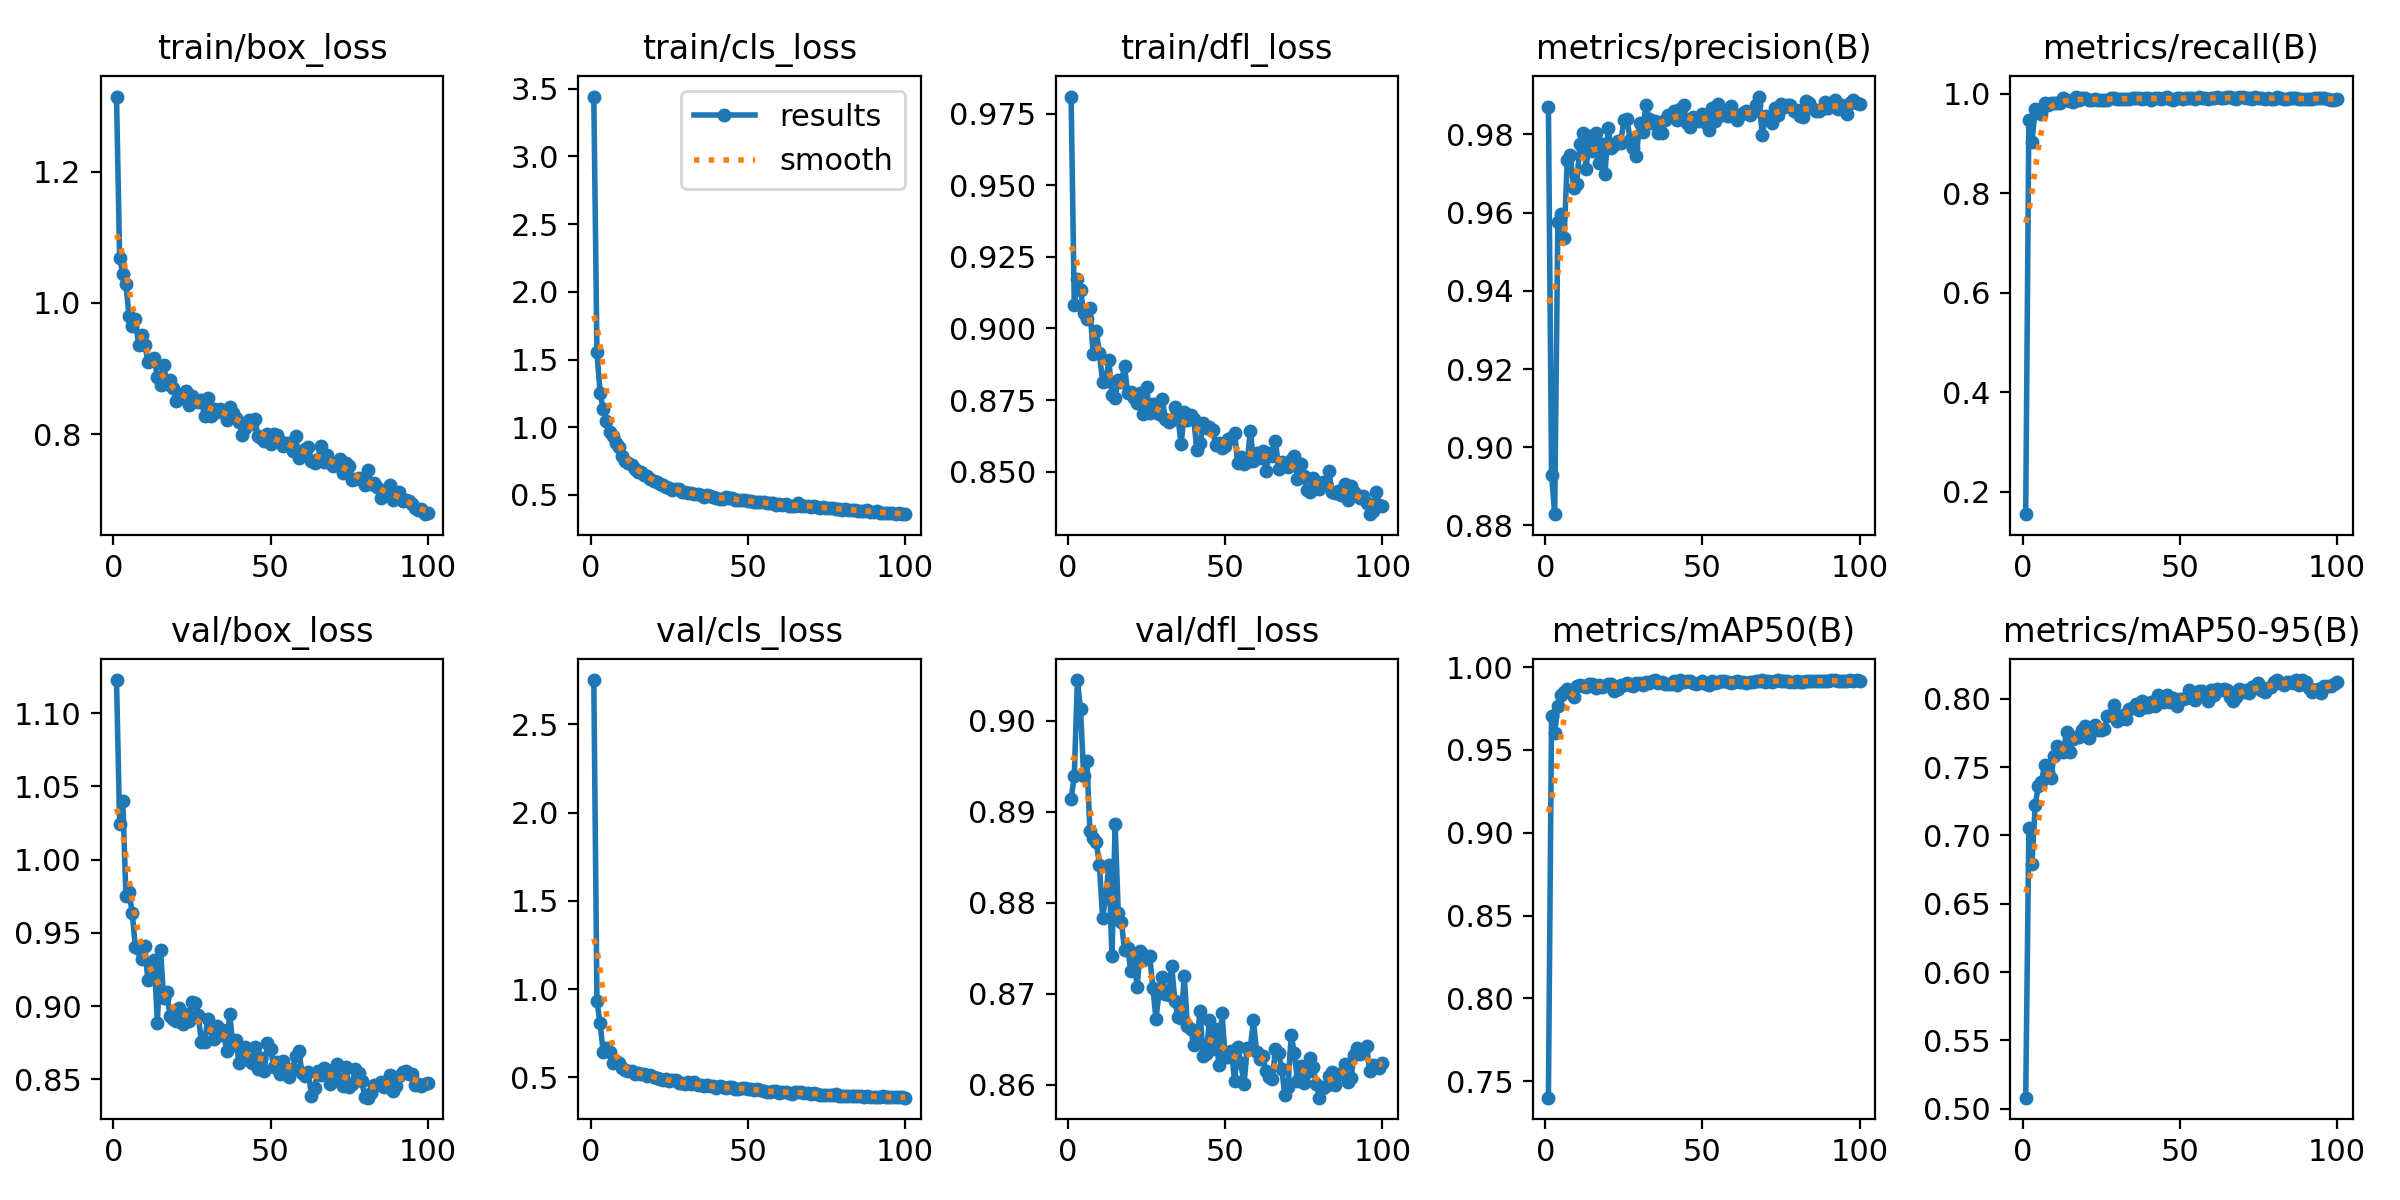

Values plotted in this chart, from the file beside it:
epoch, time, train/box_loss, train/cls_loss, train/dfl_loss, metrics/precision(B), metrics/recall(B), metrics/mAP50(B), metrics/mAP50-95(B), val/box_loss, val/cls_loss, val/dfl_loss, lr/pg0, lr/pg1, lr/pg2
1, 26.02, 1.315, 3.443, 0.981, 0.9871, 0.1548, 0.7401, 0.508, 1.123, 2.751, 0.8914, 0.0002531, 0.0002531, 0.0002531
2, 43.07, 1.069, 1.552, 0.9083, 0.893, 0.9472, 0.9707, 0.7051, 1.024, 0.9326, 0.8939, 0.0005044, 0.0005044, 0.0005044
3, 87.21, 1.045, 1.255, 0.9173, 0.8829, 0.9033, 0.9604, 0.6794, 1.04, 0.8056, 0.9045, 0.0007506, 0.0007506, 0.0007506
4, 130.4, 1.028, 1.133, 0.9134, 0.9576, 0.9683, 0.9767, 0.722, 0.9749, 0.642, 0.9013, 0.0007462, 0.0007462, 0.0007462
5, 185.5, 0.9795, 1.047, 0.9056, 0.9596, 0.9678, 0.9831, 0.7362, 0.978, 0.6662, 0.894, 0.0007385, 0.0007385, 0.0007385
6, 245, 0.9646, 0.9626, 0.9034, 0.9536, 0.9593, 0.9852, 0.7392, 0.9636, 0.6408, 0.8956, 0.0007309, 0.0007309, 0.0007309
7, 285.9, 0.9754, 0.9346, 0.9071, 0.9734, 0.9815, 0.9865, 0.752, 0.9402, 0.5811, 0.8879, 0.0007233, 0.0007233, 0.0007233
8, 300.4, 0.9366, 0.8817, 0.8912, 0.9748, 0.9776, 0.9864, 0.7463, 0.939, 0.5925, 0.8871, 0.0007157, 0.0007157, 0.0007157
9, 314.7, 0.9504, 0.8572, 0.8992, 0.9663, 0.9812, 0.9819, 0.7424, 0.9322, 0.5822, 0.8867, 0.0007081, 0.0007081, 0.0007081
10, 330, 0.9362, 0.7865, 0.8914, 0.9672, 0.9816, 0.9884, 0.7585, 0.9409, 0.5499, 0.8842, 0.0007005, 0.0007005, 0.0007005
11, 357, 0.91, 0.7502, 0.8814, 0.9775, 0.981, 0.989, 0.7653, 0.9177, 0.544, 0.8784, 0.0006929, 0.0006929, 0.0006929
12, 382.4, 0.913, 0.7385, 0.8817, 0.9805, 0.9808, 0.9887, 0.7631, 0.9244, 0.5371, 0.8806, 0.0006853, 0.0006853, 0.0006853
13, 408.8, 0.916, 0.7179, 0.889, 0.9713, 0.9903, 0.9881, 0.7612, 0.9318, 0.5381, 0.8841, 0.0006776, 0.0006776, 0.0006776
14, 434, 0.8867, 0.6941, 0.8766, 0.9795, 0.9881, 0.9895, 0.7761, 0.8887, 0.5173, 0.8742, 0.00067, 0.00067, 0.00067
15, 459.2, 0.8748, 0.6667, 0.8758, 0.9759, 0.9849, 0.9896, 0.7615, 0.9386, 0.5259, 0.8886, 0.0006624, 0.0006624, 0.0006624
16, 484.8, 0.9055, 0.6685, 0.882, 0.9804, 0.9833, 0.9872, 0.7707, 0.9055, 0.5204, 0.8789, 0.0006548, 0.0006548, 0.0006548
17, 511.2, 0.8768, 0.6444, 0.8813, 0.9728, 0.9941, 0.9893, 0.7721, 0.9099, 0.5183, 0.8779, 0.0006472, 0.0006472, 0.0006472
18, 536.9, 0.8832, 0.6385, 0.8868, 0.9776, 0.9866, 0.9881, 0.7723, 0.893, 0.5091, 0.8748, 0.0006396, 0.0006396, 0.0006396
19, 562.3, 0.8704, 0.6196, 0.8774, 0.9699, 0.9914, 0.9887, 0.7772, 0.8914, 0.514, 0.875, 0.000632, 0.000632, 0.000632
20, 588, 0.8506, 0.6013, 0.8778, 0.9816, 0.9911, 0.9899, 0.78, 0.8897, 0.5013, 0.8725, 0.0006244, 0.0006244, 0.0006244
21, 613.3, 0.8603, 0.5977, 0.8758, 0.9765, 0.9873, 0.9898, 0.7714, 0.8988, 0.4968, 0.8742, 0.0006167, 0.0006167, 0.0006167
22, 638.8, 0.8546, 0.5803, 0.874, 0.9774, 0.9865, 0.9859, 0.778, 0.8877, 0.4912, 0.8708, 0.0006091, 0.0006091, 0.0006091
23, 664.6, 0.8653, 0.5721, 0.8774, 0.9783, 0.9899, 0.9868, 0.7813, 0.8945, 0.4847, 0.8747, 0.0006015, 0.0006015, 0.0006015
24, 690.3, 0.8436, 0.5596, 0.8701, 0.9779, 0.9873, 0.989, 0.7774, 0.8896, 0.4888, 0.8737, 0.0005939, 0.0005939, 0.0005939
25, 716, 0.8581, 0.5497, 0.8797, 0.9838, 0.9873, 0.9894, 0.7775, 0.9025, 0.4809, 0.8742, 0.0005863, 0.0005863, 0.0005863
26, 741.8, 0.8503, 0.5393, 0.8705, 0.9839, 0.9868, 0.9906, 0.7781, 0.9024, 0.482, 0.8742, 0.0005787, 0.0005787, 0.0005787
27, 767.2, 0.849, 0.5467, 0.8737, 0.9787, 0.9881, 0.9893, 0.7872, 0.8939, 0.4866, 0.8707, 0.0005711, 0.0005711, 0.0005711
28, 792.8, 0.8521, 0.543, 0.8707, 0.9767, 0.9917, 0.9883, 0.7885, 0.8755, 0.4678, 0.8672, 0.0005634, 0.0005634, 0.0005634
29, 819.8, 0.8276, 0.5201, 0.8701, 0.9745, 0.9918, 0.9907, 0.7954, 0.8752, 0.4664, 0.8702, 0.0005558, 0.0005558, 0.0005558
30, 845.6, 0.8548, 0.5248, 0.8754, 0.9828, 0.9892, 0.9901, 0.7841, 0.8912, 0.462, 0.8718, 0.0005482, 0.0005482, 0.0005482
31, 871.1, 0.8273, 0.5147, 0.8683, 0.9807, 0.9885, 0.9894, 0.7854, 0.8848, 0.4737, 0.87, 0.0005406, 0.0005406, 0.0005406
32, 896.8, 0.838, 0.5139, 0.8675, 0.9876, 0.9894, 0.9913, 0.7885, 0.8777, 0.4607, 0.8699, 0.000533, 0.000533, 0.000533
33, 922.8, 0.8337, 0.5096, 0.868, 0.9839, 0.9884, 0.9903, 0.7854, 0.8867, 0.4712, 0.8731, 0.0005254, 0.0005254, 0.0005254
34, 948.5, 0.8382, 0.5033, 0.8726, 0.983, 0.9895, 0.9914, 0.7928, 0.88, 0.4571, 0.8692, 0.0005178, 0.0005178, 0.0005178
35, 974.3, 0.8343, 0.5017, 0.8687, 0.9833, 0.991, 0.9921, 0.7933, 0.8838, 0.4568, 0.8674, 0.0005102, 0.0005102, 0.0005102
36, 1000, 0.8213, 0.483, 0.8597, 0.9803, 0.9915, 0.9904, 0.796, 0.8692, 0.453, 0.8673, 0.0005025, 0.0005025, 0.0005025
37, 1026, 0.8419, 0.4973, 0.8707, 0.9803, 0.9906, 0.9909, 0.7918, 0.8949, 0.456, 0.8719, 0.0004949, 0.0004949, 0.0004949
38, 1052, 0.8322, 0.4898, 0.868, 0.9838, 0.9901, 0.9899, 0.7985, 0.8733, 0.4497, 0.8664, 0.0004873, 0.0004873, 0.0004873
39, 1077, 0.825, 0.4842, 0.8697, 0.985, 0.991, 0.9899, 0.7938, 0.8768, 0.4487, 0.8661, 0.0004797, 0.0004797, 0.0004797
40, 1103, 0.819, 0.4779, 0.8684, 0.9845, 0.991, 0.9899, 0.7944, 0.8612, 0.4372, 0.8644, 0.0004721, 0.0004721, 0.0004721
41, 1133, 0.7991, 0.4728, 0.8574, 0.9859, 0.9866, 0.9917, 0.7979, 0.8656, 0.4501, 0.8646, 0.0004645, 0.0004645, 0.0004645
42, 1159, 0.81, 0.4724, 0.86, 0.9836, 0.992, 0.9892, 0.7948, 0.872, 0.4432, 0.8681, 0.0004569, 0.0004569, 0.0004569
43, 1185, 0.821, 0.4817, 0.8672, 0.9865, 0.9912, 0.9922, 0.8027, 0.8629, 0.442, 0.8631, 0.0004492, 0.0004492, 0.0004492
44, 1211, 0.8153, 0.4761, 0.8653, 0.9875, 0.9889, 0.9909, 0.7979, 0.861, 0.4451, 0.8634, 0.0004416, 0.0004416, 0.0004416
45, 1237, 0.8238, 0.4803, 0.8658, 0.9829, 0.9912, 0.9915, 0.7977, 0.8724, 0.4425, 0.8671, 0.000434, 0.000434, 0.000434
46, 1263, 0.7967, 0.4635, 0.8646, 0.9819, 0.9926, 0.9916, 0.8032, 0.857, 0.4339, 0.8639, 0.0004264, 0.0004264, 0.0004264
47, 1289, 0.7935, 0.4592, 0.8593, 0.9844, 0.9902, 0.9901, 0.7979, 0.8644, 0.4316, 0.8661, 0.0004188, 0.0004188, 0.0004188
48, 1315, 0.7902, 0.4589, 0.8601, 0.9838, 0.9864, 0.9901, 0.8006, 0.8554, 0.4386, 0.8621, 0.0004112, 0.0004112, 0.0004112
49, 1341, 0.8001, 0.459, 0.8583, 0.9833, 0.9908, 0.9904, 0.7947, 0.8748, 0.4404, 0.8679, 0.0004036, 0.0004036, 0.0004036
50, 1367, 0.785, 0.4545, 0.8591, 0.9853, 0.9908, 0.9915, 0.7999, 0.871, 0.4348, 0.863, 0.000396, 0.000396, 0.000396
51, 1393, 0.7996, 0.4547, 0.8613, 0.983, 0.9896, 0.9898, 0.8, 0.8584, 0.4332, 0.863, 0.0003883, 0.0003883, 0.0003883
52, 1420, 0.7988, 0.4466, 0.8618, 0.9812, 0.9919, 0.9893, 0.8007, 0.8616, 0.4274, 0.8637, 0.0003807, 0.0003807, 0.0003807
53, 1446, 0.79, 0.4489, 0.8636, 0.9867, 0.9921, 0.9913, 0.8068, 0.8538, 0.4322, 0.8604, 0.0003731, 0.0003731, 0.0003731
54, 1472, 0.7826, 0.4459, 0.8531, 0.9835, 0.9922, 0.9906, 0.8009, 0.8626, 0.4264, 0.8642, 0.0003655, 0.0003655, 0.0003655
55, 1498, 0.7859, 0.444, 0.8552, 0.9879, 0.9899, 0.9913, 0.7992, 0.8549, 0.4218, 0.8624, 0.0003579, 0.0003579, 0.0003579
56, 1524, 0.7867, 0.4382, 0.8526, 0.9858, 0.9925, 0.9918, 0.8057, 0.8519, 0.4166, 0.8601, 0.0003503, 0.0003503, 0.0003503
57, 1552, 0.7743, 0.4362, 0.8533, 0.9851, 0.9906, 0.9916, 0.8057, 0.8572, 0.4171, 0.8641, 0.0003427, 0.0003427, 0.0003427
58, 1578, 0.7974, 0.4422, 0.8644, 0.9848, 0.9913, 0.9913, 0.8027, 0.8658, 0.4246, 0.8641, 0.0003351, 0.0003351, 0.0003351
59, 1605, 0.7631, 0.4286, 0.8539, 0.9873, 0.9891, 0.9905, 0.7989, 0.8697, 0.4206, 0.8671, 0.0003274, 0.0003274, 0.0003274
60, 1637, 0.7732, 0.4308, 0.8566, 0.9854, 0.9914, 0.9912, 0.8066, 0.8542, 0.4133, 0.8636, 0.0003198, 0.0003198, 0.0003198
... 40 more rows
